Run: headless pygame with SDL's dummy video driver; simulated clock (each Clock.tick advances the game by its frame time, no real sleeping); random seed 0; keys injected as events and as key.get_pressed() state; mouse plan: one left click at the window centre at the start of phase 2, then a move to the lower-right quarter at the start of phase 3.
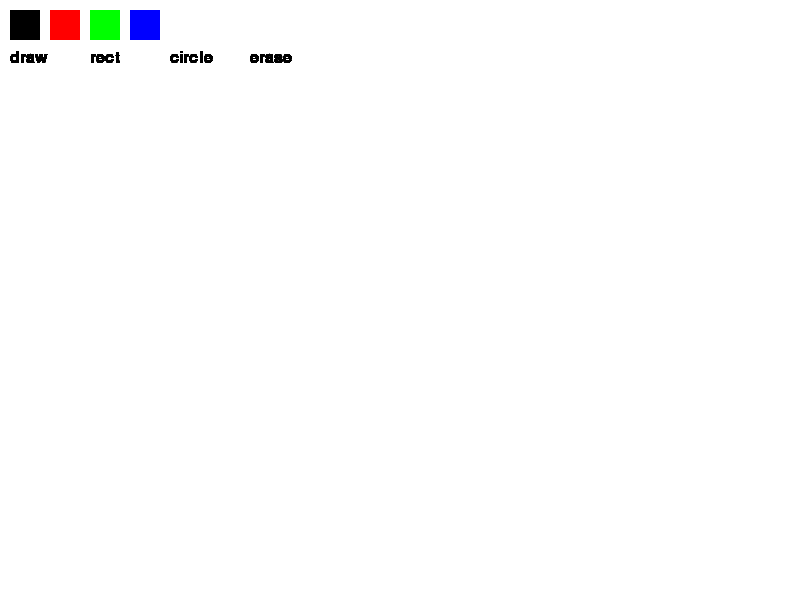
Frame 1 of 4 · flips 1–60 · no input
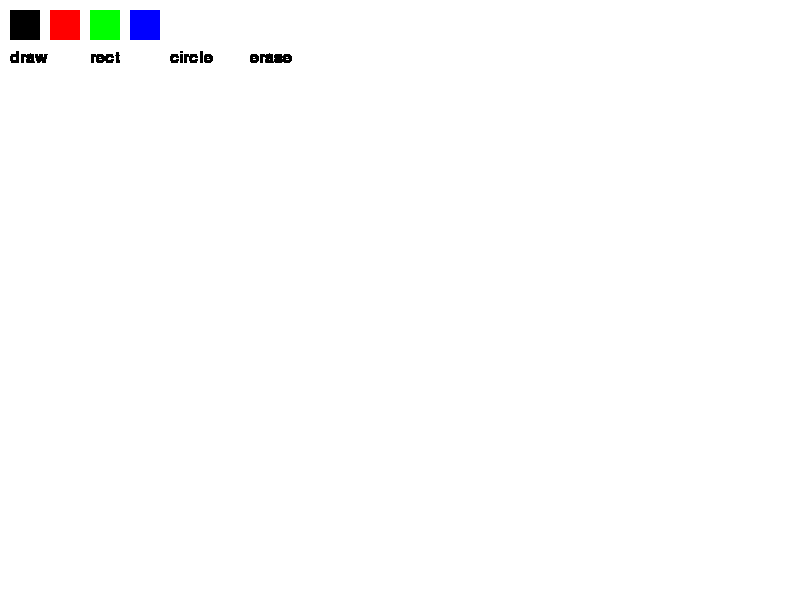
Frame 2 of 4 · flips 61–180 · clicked the window centre · tapped SPACE, RETURN · held RIGHT (→), D
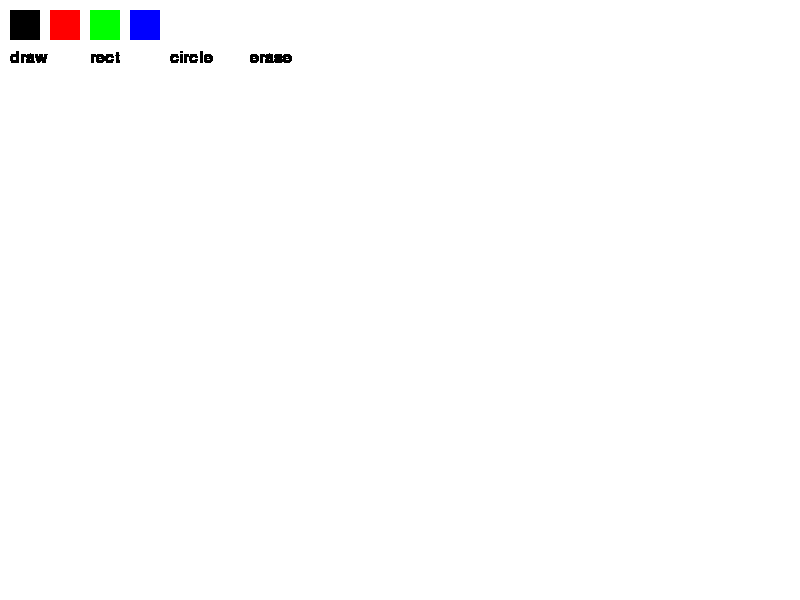
Frame 3 of 4 · flips 181–300 · moved the mouse to the lower-right quarter · held DOWN (↓), S
Frame 4 of 4 · flips 301–420 · held LEFT (←), A, UP (↑), W · screen unchanged from frame 3, image omitted

The pygame program that drew these frames:

import pygame
import sys

pygame.init()


WIDTH, HEIGHT = 800, 600
screen = pygame.display.set_mode((WIDTH, HEIGHT))
pygame.display.set_caption("Paint App")

clock = pygame.time.Clock()


WHITE = (255, 255, 255)
BLACK = (0, 0, 0)
RED = (255, 0, 0)
GREEN = (0, 255, 0)
BLUE = (0, 0, 255)

colors = [BLACK, RED, GREEN, BLUE]
current_color = BLACK


mode = "draw"  # draw / rect / circle / erase


brush_size = 5

drawing = False
start_pos = None  #точка где начали рисовать


screen.fill(WHITE)

def draw_ui():
    #панель цветов
    for i, color in enumerate(colors):       #x
        pygame.draw.rect(screen, color, (10 + i*40, 10, 30, 30))  #рисуем палитрy

    #режим
    font = pygame.font.SysFont(None, 24)

    modes = ["draw", "rect", "circle", "erase"]
    for i, m in enumerate(modes):
        text = font.render(m, True, BLACK)
        screen.blit(text, (10 + i*80, 50))


running = True
while running:
    draw_ui()

    for event in pygame.event.get():
        if event.type == pygame.QUIT:
            running = False

        #нажали мышь
        if event.type == pygame.MOUSEBUTTONDOWN:
            drawing = True
            start_pos = event.pos

            x, y = event.pos

            #выбор цвета
            for i, color in enumerate(colors):
                if 10 + i*40 < x < 40 + i*40 and 10 < y < 40:   #проверka попали ли в цветной квадрат
                    current_color = color

            #выбор режима
            modes = ["draw", "rect", "circle", "erase"]
            for i, m in enumerate(modes):
                if 10 + i*80 < x < 70 + i*80 and 50 < y < 80:
                    mode = m

        #отпустили мышь
        if event.type == pygame.MOUSEBUTTONUP:
            drawing = False

            if mode == "rect":
                end_pos = event.pos
                rect = pygame.Rect(start_pos, (end_pos[0]-start_pos[0], end_pos[1]-start_pos[1]))  #создаём прямоугольник из двух точек
                pygame.draw.rect(screen, current_color, rect, 2)

            if mode == "circle":
                end_pos = event.pos
                radius = int(((end_pos[0]-start_pos[0])**2 + (end_pos[1]-start_pos[1])**2) ** 0.5)  #считаем радиус по формуле расстояния
                pygame.draw.circle(screen, current_color, start_pos, radius, 2)

        #движение мыши
        if event.type == pygame.MOUSEMOTION and drawing:
            if mode == "draw":
                pygame.draw.circle(screen, current_color, event.pos, brush_size)  #рисуем маленькие кружки - получается линия

            if mode == "erase":
                pygame.draw.circle(screen, WHITE, event.pos, brush_size * 2)

    pygame.display.flip()
    clock.tick(60)

pygame.quit()
sys.exit()
